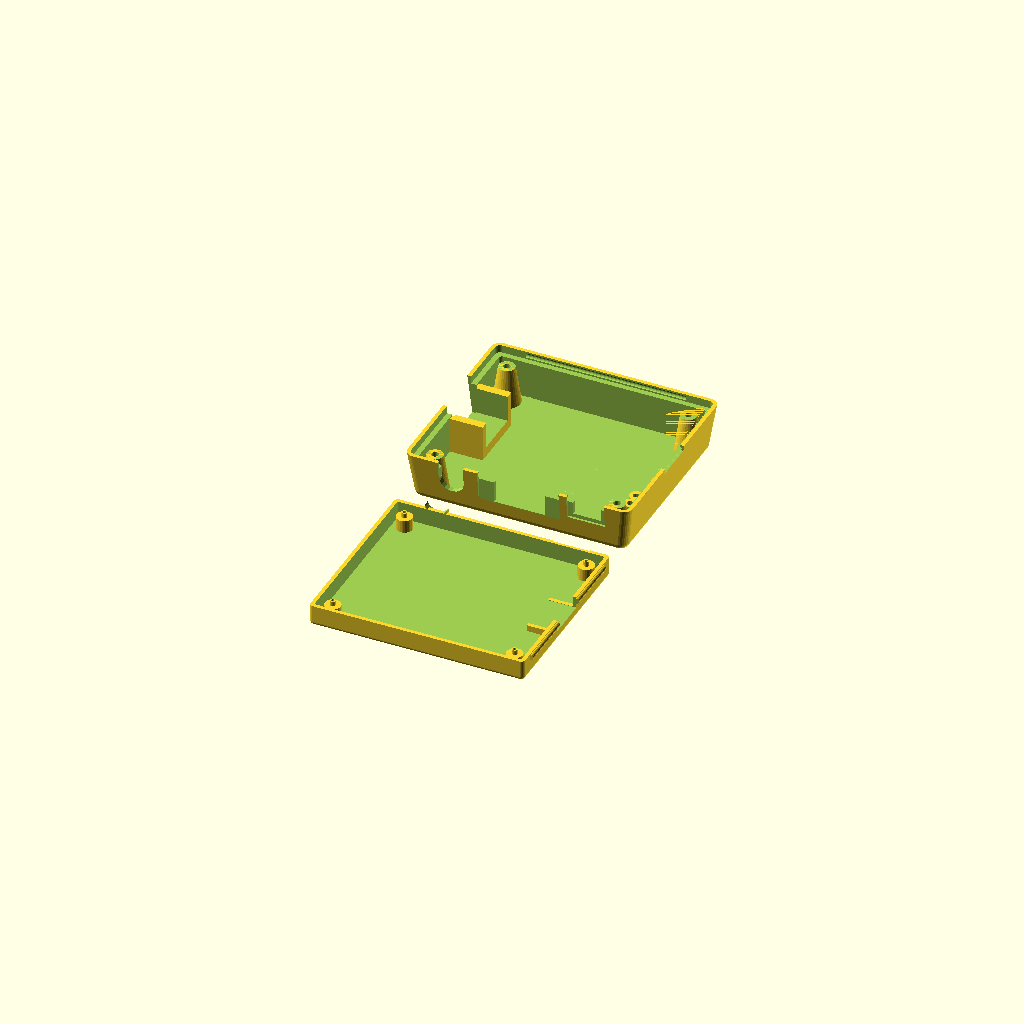
Cell 1: rendered with the file's own defaults.
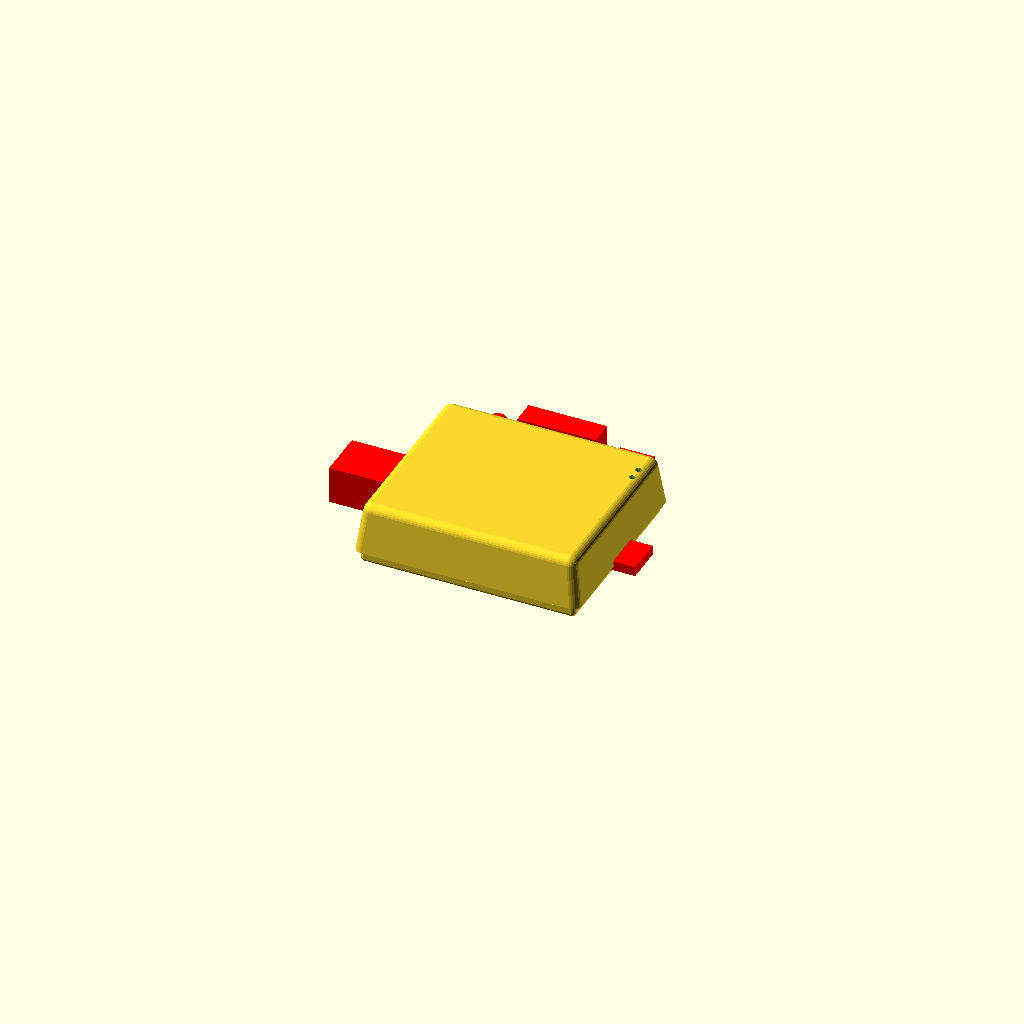
Cell 2 — part set to "demo", the other parameters unchanged.
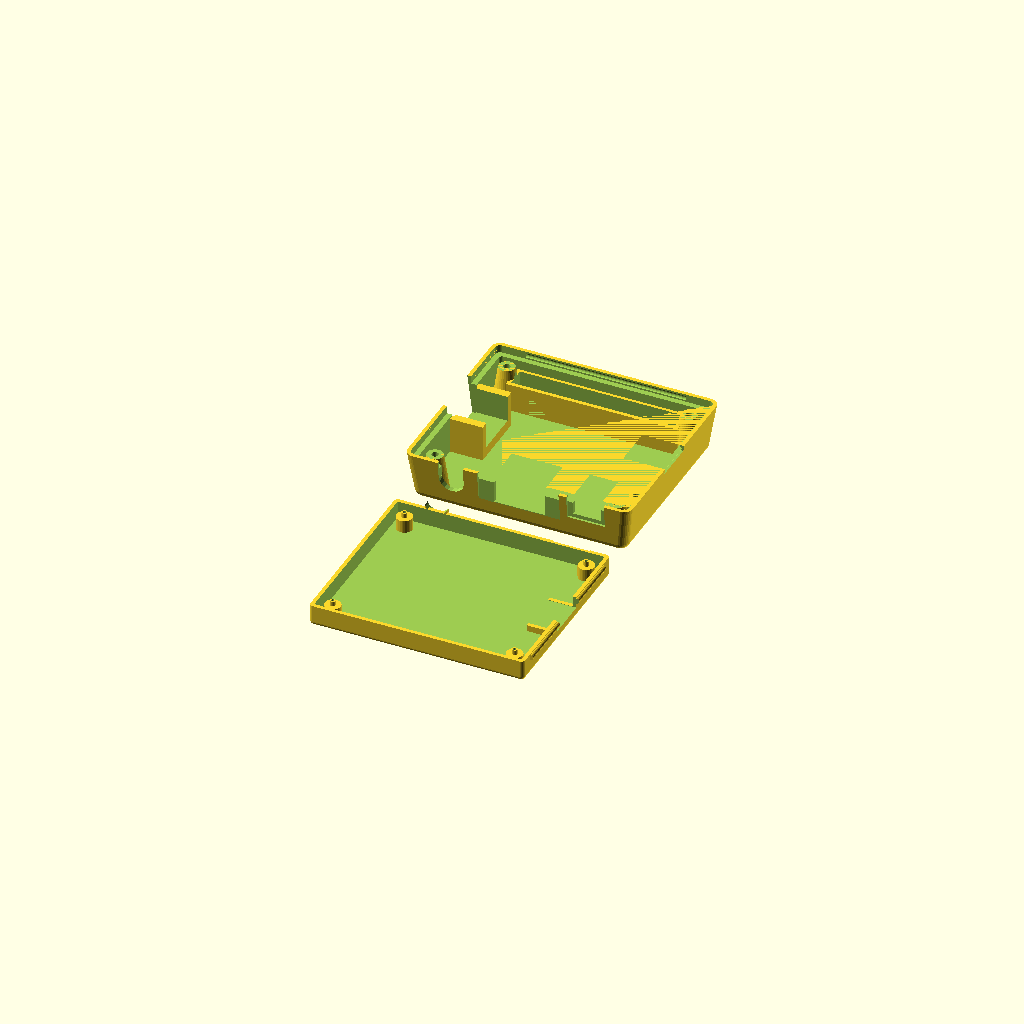
Cell 3: have_plugrow = 1 (everything else at default).
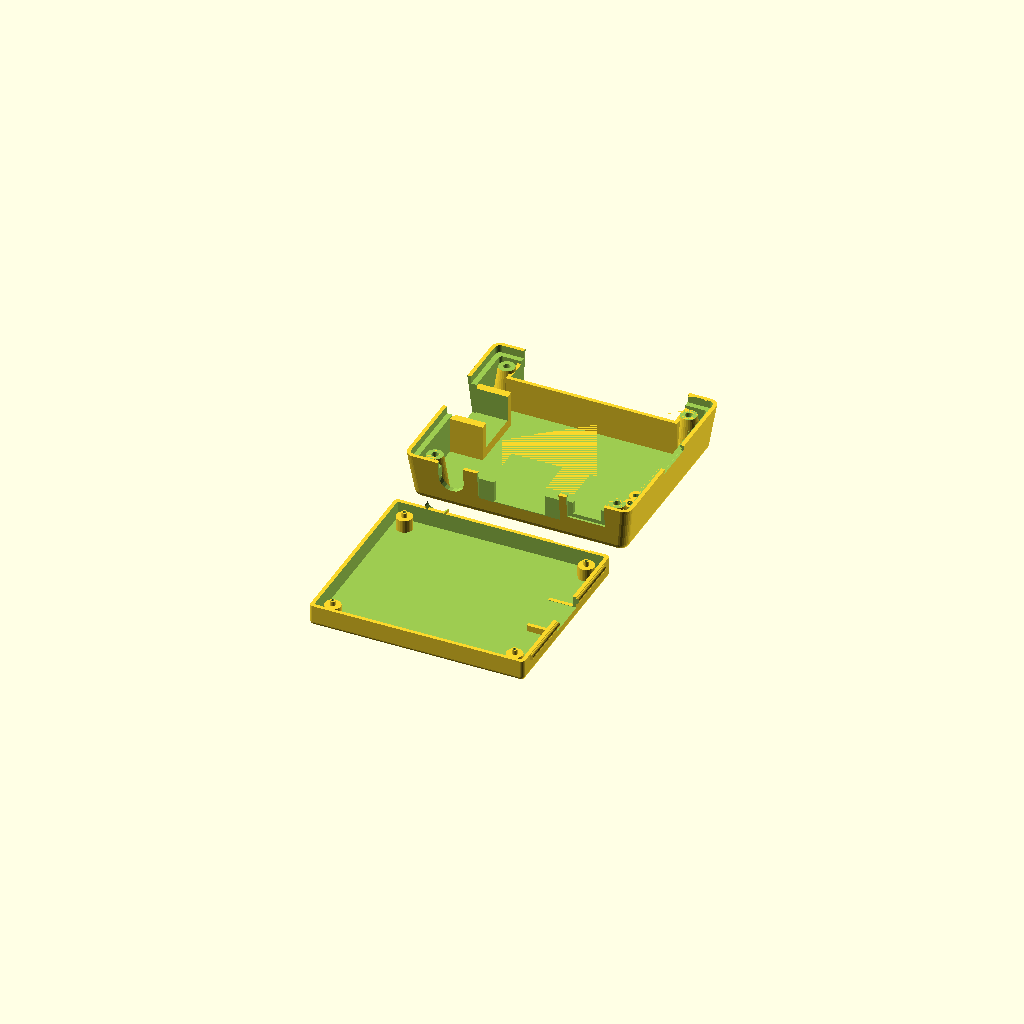
Cell 4: have_open_plugrow = 1 (everything else at default).
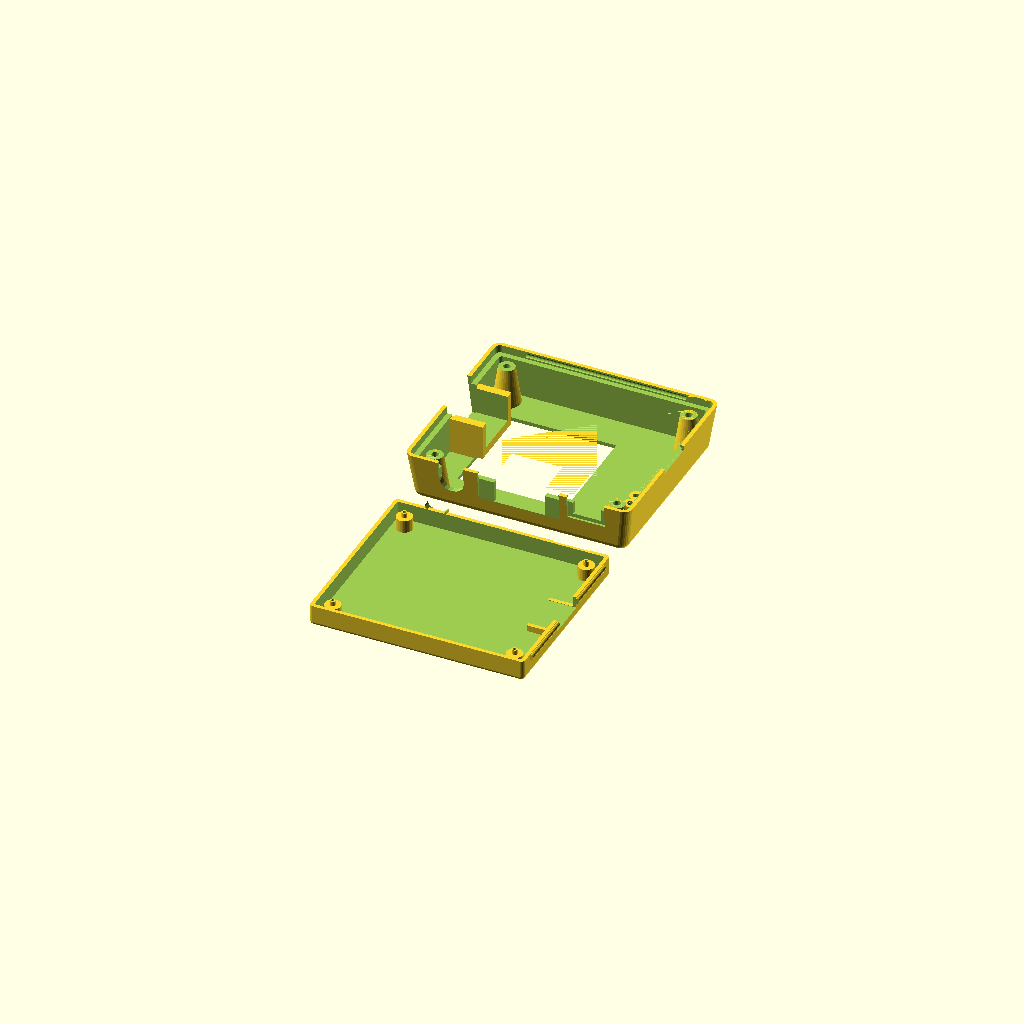
Cell 5: the same model with have_camera = 1.
One fixed orthographic camera (rotation 55°, 0°, 25°; colour scheme Cornfield) for every cell.
Source of the model, inputs/thingiverse/files/thing-3394092/files/raspberry-pi-3a-plus.scad:
//
// raspberry pi model A+
//
// design by Egil Kvaleberg, 8 Aug 2015
// Rasoberrypi 3 adapt by Guy Sheffer 28 Apr 2016
// Mod for a+ by Guy Sheffer 2019
//
// drawing of the A+ model, for referrence:
// https://www.raspberrypi.org/documentation/hardware/raspberrypi/mechanical/rpi_MECH_3aplus.pdf
//
// notes:
// design origin is middle of PCB
//

part = "all"; // [ top, bottom, all, demo ]

have_plugrow = 0; // [ 1:true, 0:false ]
have_open_plugrow = 0; // [ 1:true, 0:false ]
have_camera = 0; // [ 1:true, 0:false ]
have_sdcard_support = 1; // [ 1:true, 0:false ]
have_leds = 1; // [ 1:true, 0:false ]

/* [Hidden] */
mil2mm = 0.0254;

pcb = [65.0, 56.0, 1.5]; // main board
pcb2floor = 4.0; // 3.5
pcb2roof = 12.0; // 15.7

pcbmntdia = 2.75; // mounting holes
pcbmnt1dx = pcb[0]/2 - 3.5;  // 
pcbmnt1dy = 3.5 - pcb[1]/2;
pcbmnt2dx = pcb[0]/2 - 3.5 - 58.0; // 
pcbmnt2dy = pcb[1]/2 - 3.5;
pcbmnthead = 6.2; // countersunk
pcbmntthreads = 2.2;
breakaway = 0.3; // have hidden hole for screw, 0 for no extra pegs 

cardsy = 12.0; // card measures 11.0
cardsz = 3.1;
cardsx = 8.0; // size of internal platform
carddy = pcb[1]/2 - 28.0;
usbsy = 13.5; // core
usbframe = 1.0; // frame
usbsz = 15.8/2 + 0.5;
usb_shift = -3;
usb1dy = pcb[1]/2 - 29.0 + usb_shift;
powerpsx = 11.0; // power plug width 
powerpsz = 4.5; // plug height
powerssx = 8.0; // power socket width 
powerssz = 3.3; // socket height
powerdz = -1.7; // for plug 
powerdx = pcb[0]/2 - 10.6; // 
hdmisx = 15.2; // hdmi contact width
hdmisz = 6.2;
hdmipsx = 25.0; // typical plug
hdmipsz = 12.0;
hdmidx = pcb[0]/2 - 32.0;
audior = 7.0; // audio contact radius
audiodz = 6.0/2; // above pcb
audiodx = pcb[0]/2 -53.5;
leddx = pcb[0]/2 - 1.3;
led1dy = -8.9 + 2.4/2  + pcb[1]/2;
led2dy = -12.9 + 2.4/2 + pcb[1]/2 - 0.2;
leddia = 2.0;
// BUG: fine tune, maybe add slot out of box
plugrow1 = [pcb[0]/2 - 29.0 - mil2mm*100*11, 3.5 - pcb[1]/2, 0]; // coordinates D7 pin, mid

cam_box = 34.5;

frame_w = 2.5; // width of lip for frame 
snap_dia = 1.8; // snap lock ridge diameter
snap_len = 50.0; // snap lock length
tol = 0.5; // general tolerance

wall = 1.2; // general wall thickness
thinwall = 0.4;
corner_r = wall; // casing corner radius
corner2_r = wall+tol+wall; // corners of top casing
d = 0.01;

extra_y = 0; // extra space in y

module nut(af, h) { // af is 2*r
	cylinder(r=af/2/cos(30), h=h, $fn=6);
}

module c_cube(x, y, z) {
	translate([-x/2, -y/2, 0]) cube([x, y, z]);
}

module cr_cube(x, y, z, r) {
	hull() {
		for (dx=[-1,1]) for (dy=[-1,1]) translate([dx*(x/2-r), dy*(y/2-r), 0]) cylinder(r=r, h=z, $fn=20);
	}
}

module cr2_cube(x, y, z, r1, r2) {
	hull() {
		for (dx=[-1,1]) for (dy=[-1,1]) translate([dx*(x/2-r1), dy*(y/2-r1), 0]) cylinder(r1=r1, r2=r2, h=z, $fn=20);
	}
}

module bottom() {
	module snap2(ex, both) {
		if (both) translate([pcb[0]/2+tol+wall+ex, -snap_len/2, wall+pcb2floor+pcb[2]-frame_w/2]) rotate([-90, 0, 0]) cylinder(r=snap_dia/2, h=snap_len, $fs=0.3);
		if (both) translate([-snap_len/2, pcb[1]/2+tol+wall, wall+pcb2floor+pcb[2]-frame_w/2]) rotate([0, 90, 0]) cylinder(r=snap_dia/2, h=snap_len, $fs=0.3);
	}
    module plugs(extra) { 
        z0 = wall+pcb2floor+pcb[2];
        // card slot
        translate([pcb[0]/2 - cardsx/2, carddy, wall+pcb2floor+pcb[2]-cardsz-extra]) 
			c_cube(cardsx + 19.9, cardsy+2*extra, cardsz+2*extra);
        // power plug (near side)
        translate([powerdx, pcb[1]/2+2.1*wall, z0+powerdz-extra]) 
			c_cube(powerpsx+2*extra, 2*wall, powerpsz+2*extra+frame_w);
        // hdmi socket (near side)
        translate([hdmidx, pcb[1]/2+19.9/2-8.25/2, -extra-frame_w]) 
			c_cube(hdmipsx+2*extra, 8.25, hdmipsz+2*extra+frame_w);    
    }
    module plugs_add() { 
        z0 = wall+pcb2floor+pcb[2];
        // audio plug (near side)
        difference() /*/ color("green")*/ {
            translate([audiodx, pcb[1]/2 + 1.4*wall, z0-snap_dia/2-tol]) 
                c_cube(audior, 1.6*wall, audiodz+snap_dia);
            translate([audiodx, pcb[1]/2 + wall/2 - d, z0+audiodz]) 
                rotate([-90, 0, 0]) cylinder(r=audior/2+tol, h=1.8*wall+2*d, $fn=20);
        }
        // card slot
        if (have_sdcard_support) difference () {
            translate([pcb[0]/2 + tol + d - cardsx/2, carddy, 0]) 
                c_cube(cardsx, cardsy+2*tol+2*wall, wall+frame_w-tol);
            plugs(tol);
        }
    }

	module add() {
		hull () for (x = [-1, 1]) for (y = [-1, 1])
			translate([x*(pcb[0]/2+tol+wall-corner_r) + (x>0 ? extra_y : 0), y*(pcb[1]/2+tol+wall-corner_r), corner_r]) {
				sphere(r = corner_r, $fs=0.3);
				cylinder(r = corner_r, h = wall+pcb2floor+pcb[2]-corner_r, $fs=0.3);
		}
		snap2(0, true);
        rotate([0, 0, 180]) snap2(0, false);
	}
	module sub() {
        module pedestal(dx, dy, hg, dia) {
            translate([dx, dy, wall]) {
				cylinder(r = dia/2+wall, h = hg, $fs=0.2);
                // pegs through pcb mount holes
                if (breakaway > 0) translate([0, 0, hg]) 
                        cylinder(r = dia/2 - tol, h = pcb[2]+d, $fs=0.2);
            }
        }
        module pedestal_hole(dx, dy, hg, dia) {
            translate([dx, dy, breakaway]) {	
				cylinder(r = dia/2, h = wall+hg-2*breakaway, $fs=0.2);
				cylinder(r = 1.0/2, h = wall+hg+pcb[2]+d, $fs=0.2); // needed to 'expose' internal structure so it dows not get removed
				cylinder(r1 = pcbmnthead/2 - breakaway, r2 = 0, h = pcbmnthead/2 - breakaway, $fs=0.2); // countersunk head
		    }
        }
		difference () {
			// pcb itself
			translate([-(pcb[0]/2+tol), -(pcb[1]/2+tol), wall])
				cube([2*tol+pcb[0], 2*tol+pcb[1], pcb2floor+pcb[2]+d]);
			// less pcb mount pedestals 
            for (dx = [pcbmnt1dx,pcbmnt2dx]) for (dy = [pcbmnt1dy,pcbmnt2dy]) 
                pedestal(dx, dy, pcb2floor, pcbmntdia);
		}
		// hole for countersunk pcb mounting screws, hidden (can be broken away)
        for (dx = [pcbmnt1dx,pcbmnt2dx]) for (dy = [pcbmnt1dy,pcbmnt2dy]) 
            pedestal_hole(dx, dy, pcb2floor, pcbmntdia);
        plugs(tol);
	}
	difference () {
		add();
		sub();
	}
    plugs_add();
    
    //color("red") plugs(0);
}

// Z base is top of pcb
module top() {
	module snap2(ex, both) {
		if (both) translate([pcb[0]/2+tol+wall+ex, -snap_len/2-tol, -frame_w/2]) rotate([-90, 0, 0]) cylinder(r=snap_dia/2, h=snap_len+2*tol, $fs=0.3);
		translate([-snap_len/2-tol, pcb[1]/2+tol+wall, -frame_w/2]) rotate([0, 90, 0]) cylinder(r=snap_dia/2, h=snap_len+2*tol, $fs=0.3);
	}
    module plugs(extra) { 
        module usb_plug(dy) {
            translate([-pcb[0]/2, dy, -extra-frame_w]) 
				c_cube(19.9, usbsy+2*extra, usbsz+2*extra+frame_w);
            translate([-pcb[0]/2 -19.9/2, dy, -extra-frame_w]) 
				c_cube(19.9, usbsy+2*usbframe+2*extra, usbsz+2*extra+frame_w+2*usbframe/2);
        }
        // card slot
        translate([pcb[0]/2, carddy, -cardsz-extra - 1.2]) // fudge 
			c_cube(19.9, cardsy+2*extra, cardsz+2*extra);
        // power socket (near side)
        translate([powerdx, pcb[1]/2, -extra-frame_w]) 
			c_cube(powerssx+2*extra, 19.9, powerssz+2*extra+frame_w);
        // room for power plug
        translate([powerdx, pcb[1]/2+9.9/2+wall*1.4, -extra-frame_w]) 
			c_cube(powerpsx+2*extra, 9.9, powerpsz+2*extra+frame_w);
       // usb plugs
       usb_plug(usb1dy);
        // hdmi socket (near side)
        translate([hdmidx, pcb[1]/2, -extra-frame_w]) 
			c_cube(hdmisx+2*extra, 19.9, hdmisz+2*extra+frame_w);
        translate([hdmidx, pcb[1]/2+19.9/2-7.8/2, -extra-frame_w]) 
			c_cube(hdmipsx+2*extra, 7.8, hdmipsz+2*extra+frame_w);
        // audio plug (near side)
        translate([audiodx, pcb[1]/2 + 19.9/2, audiodz]) 
			rotate([90, 0, 0]) cylinder(r=audior/2+extra, h=19.9, $fn=20);
        translate([audiodx, pcb[1]/2, -extra-frame_w]) 
			c_cube(audior+2*extra, 19.9, audiodz+2*extra+frame_w);
        // camera opening
        if (have_camera) translate([-8.0, 0, pcb2roof - extra]) 
			c_cube(cam_box, cam_box, wall+2*extra);
    }

	module add() {
		hull () for (x = [-1, 1]) for (y = [-1, 1]) {
			translate([x*(pcb[0]/2+tol+wall-corner_r) + (x>0 ? extra_y : 0), y*(pcb[1]/2+tol+wall-corner_r), -frame_w]) 
				cylinder(r = corner_r+tol+wall, h = d, $fs=0.3); // include frame
			translate([x*(pcb[0]/2+tol+wall-corner2_r) + (x>0 ? extra_y : 0), y*(pcb[1]/2+tol+wall-corner2_r), pcb2roof+wall-corner2_r]) 
					sphere(r = corner2_r, $fs=0.3);	
		}
    
	}

	module sub() { 
		module plugrow_frame(xy, start, pins) {
			frmheight = 3.0;
            echo((pcb[1]/2+xy[1]));
			if (have_open_plugrow) translate([xy[0]+(start+(pins-1)/2)*2.56, xy[1]-(pcb[1]/2+xy[1]-2.56)/2, 1.0]) 
				c_cube(pins*2.56+2*tol+2*wall, (pcb[1]/2+xy[1]-2.56)+2*2.56+2*tol+2*wall, pcb2roof-1.0);
            else translate([xy[0]+(start+(pins-1)/2)*2.56, xy[1], frmheight]) 
				c_cube(pins*2.56+2*tol+2*wall, 2*2.56+2*tol+2*wall, pcb2roof-frmheight);
            
       }
		module plugrow_hole(xy, start, pins) {
            if (have_open_plugrow) translate([xy[0]+(start+(pins-1)/2)*2.56, xy[1]-9.9/2, -frame_w-d]) 
				c_cube(pins*2.56+2*tol, 2*2.56+2*tol+9.9, pcb2roof+wall+pcb[0]+frame_w);
			else translate([xy[0]+(start+(pins-1)/2)*2.56, xy[1], 0]) 
				c_cube(pins*2.56+2*tol, 2*2.56+2*tol, pcb2roof+wall);
        }
        module led_frame(dy) {
			frmheight = 2.0;
			translate([leddx, dy, frmheight]) 
				cylinder(r=leddia/2+wall, h=pcb2roof+d-frmheight, $fn=16);
        }
        module led_hole(dy) {
			translate([leddx, dy, 0]) 
				cylinder(r=leddia/2-d, h=pcb2roof+wall+d, $fn=16);
            
        }
		// room for bottom case within frame 
		hull () for (x = [-1, 1]) for (y = [-1, 1])
			translate([x*(pcb[0]/2+tol+wall-corner_r) + (x>0 ? extra_y : 0), y*(pcb[1]/2+tol+wall-corner_r), -frame_w-d]) 
                cylinder(r = corner_r+tol, h = d+frame_w, $fs=0.3); 
		// snap lock
		snap2(0, true);
		rotate([0, 0, 180]) snap2(0, false);
		difference() { 
			// room for pcb
			translate([0, 0, -d]) cr_cube(2*tol+pcb[0], 2*tol+pcb[1], d+pcb2roof, 1.0);
			union () { // subtract from pcb:
				// plug rows
				if (have_plugrow || have_open_plugrow) 
					plugrow_frame(plugrow1, 0, 20);
                // leds
				if (have_leds) {
					led_frame(led1dy);
                    led_frame(led2dy);
                }
                // strengthing frame around usb and ether
                translate([-pcb[0]/2, -1 + usb_shift, tol]) 
				c_cube(19.9-2*d, pcb[1] /3 +2*tol+2*d, usbsz*2+2*tol+frame_w);
                
                // pegs
                for (dx = [pcbmnt1dx,pcbmnt2dx]) for (dy = [pcbmnt1dy,pcbmnt2dy]) translate([dx, dy, 0]) {
                    cylinder(r1 = pcbmntdia/2 +wall, r2 = pcbmntdia/2 +2.5*wall, h = pcb2roof, $fs=0.2);
                }   
			}

		}
        // hole for usb, ether and power
        plugs(tol);
		// plug rows
		if (have_plugrow || have_open_plugrow) 
			plugrow_hole(plugrow1, 0, 20);
        // leds
		if (have_leds) {
			led_hole(led1dy);
            led_hole(led2dy);
        }
        // peg holes
        for (dx = [pcbmnt1dx,pcbmnt2dx]) for (dy = [pcbmnt1dy,pcbmnt2dy]) translate([dx, dy, 0]) {
            translate([0, 0, -d]) cylinder(r = pcbmntthreads/2, h = pcb2roof, $fs=0.2); // hole
        }
	}
	difference () {
		add();
		sub();
	}
    
    if (part == "demo") 
        color("red") plugs(0); 
} 


//

if (part=="demo") { bottom(); translate([0, 0, wall+pcb2floor+pcb[2]]) top(); }
if (part=="bottom" || part=="all") translate([0, -35, 0]) bottom();
if (part=="top" || part=="all") translate([-0, 35, pcb2roof+tol+wall]) rotate([180,0,0]) top();

	
Parameter table extracted from the source (name, type, default, range or options):
part: string, default "all", options "top", "bottom", "all", "demo"
have_plugrow: number, default 0, options 1, 0
have_open_plugrow: number, default 0, options 1, 0
have_camera: number, default 0, options 1, 0
have_sdcard_support: number, default 1, options 1, 0
have_leds: number, default 1, options 1, 0
